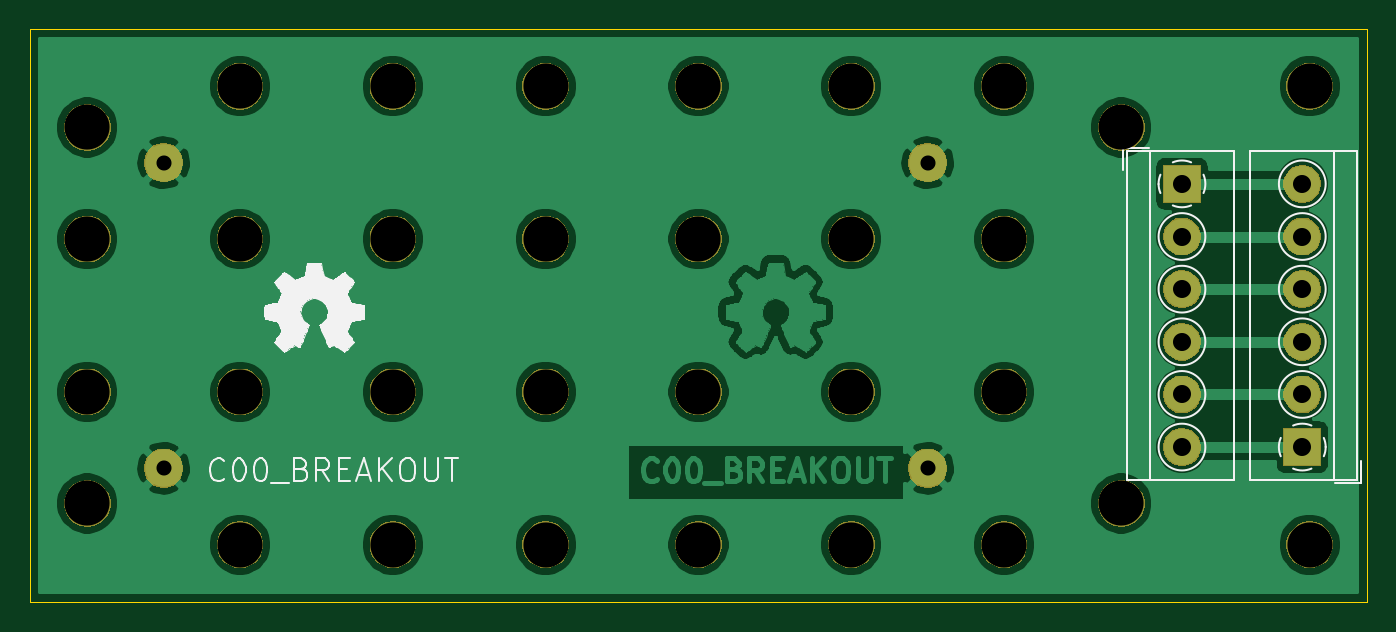
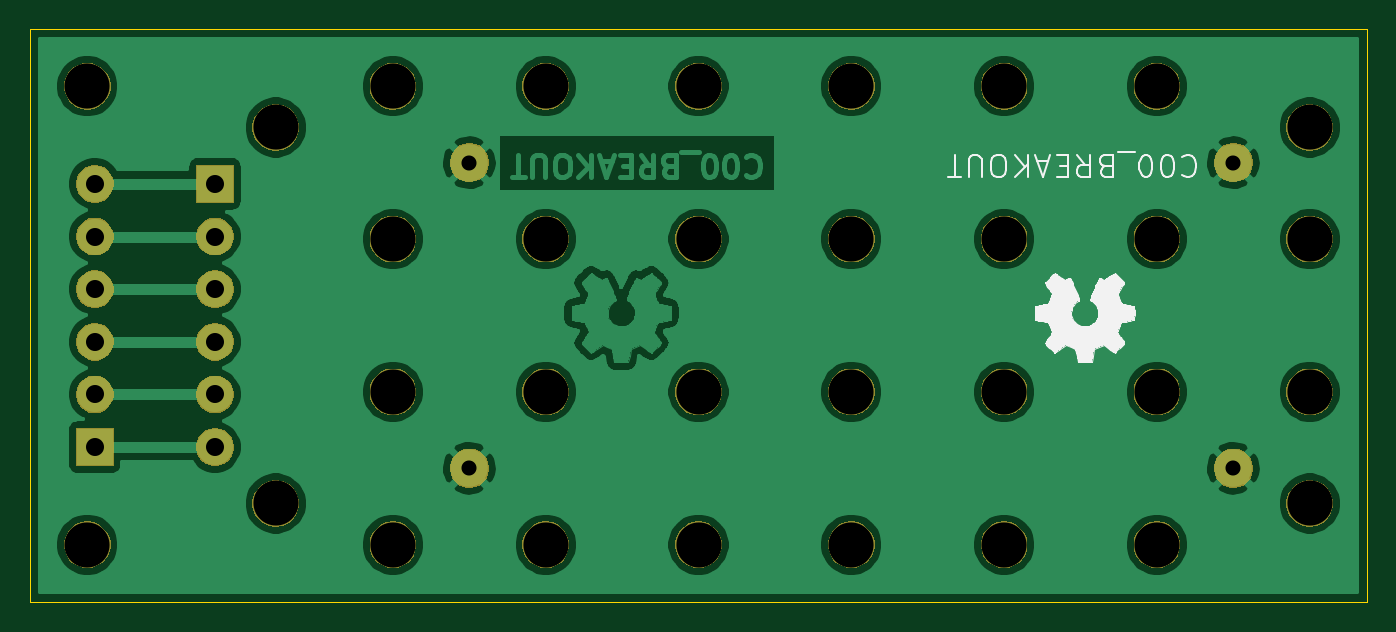
Circuit board: 9 layer files. Board 88.9 x 38.1 mm.
- bottom_copper: C00-B_Cu.gbr (142700 bytes)
- bottom_mask: C00-B_Mask.gbr (43400 bytes)
- bottom_silk: C00-B_SilkS.gbr (20127 bytes)
- outline: C00-Edge_Cuts.gbr (714 bytes)
- top_copper: C00-F_Cu.gbr (142988 bytes)
- top_mask: C00-F_Mask.gbr (43400 bytes)
- top_silk: C00-F_SilkS.gbr (22349 bytes)
- drill: C00-NPTH.drl (789 bytes)
- drill: C00-PTH.drl (553 bytes)

=== bottom_copper: C00-B_Cu.gbr (142700 bytes, source omitted) ===
=== bottom_mask: C00-B_Mask.gbr (43400 bytes, source omitted) ===
=== bottom_silk: C00-B_SilkS.gbr (20127 bytes, source omitted) ===
=== outline: C00-Edge_Cuts.gbr ===
G04 #@! TF.GenerationSoftware,KiCad,Pcbnew,5.1.5-52549c5~86~ubuntu18.04.1*
G04 #@! TF.CreationDate,2020-09-02T18:09:45-05:00*
G04 #@! TF.ProjectId,C00,4330302e-6b69-4636-9164-5f7063625858,rev?*
G04 #@! TF.SameCoordinates,Original*
G04 #@! TF.FileFunction,Profile,NP*
%FSLAX46Y46*%
G04 Gerber Fmt 4.6, Leading zero omitted, Abs format (unit mm)*
G04 Created by KiCad (PCBNEW 5.1.5-52549c5~86~ubuntu18.04.1) date 2020-09-02 18:09:45*
%MOMM*%
%LPD*%
G04 APERTURE LIST*
%ADD10C,0.050000*%
G04 APERTURE END LIST*
D10*
X20000000Y-58100000D02*
X108900000Y-58100000D01*
X108900000Y-20000000D02*
X108900000Y-58100000D01*
X20000000Y-20000000D02*
X108900000Y-20000000D01*
X20000000Y-20000000D02*
X20000000Y-58100000D01*
M02*

=== top_copper: C00-F_Cu.gbr (142988 bytes, source omitted) ===
=== top_mask: C00-F_Mask.gbr (43400 bytes, source omitted) ===
=== top_silk: C00-F_SilkS.gbr (22349 bytes, source omitted) ===
=== drill: C00-NPTH.drl ===
M48
; DRILL file {KiCad 5.1.5-52549c5~86~ubuntu18.04.1} date mié 02 sep 2020 18:09:25 -05
; FORMAT={-:-/ absolute / metric / decimal}
; #@! TF.CreationDate,2020-09-02T18:09:25-05:00
; #@! TF.GenerationSoftware,Kicad,Pcbnew,5.1.5-52549c5~86~ubuntu18.04.1
; #@! TF.FileFunction,NonPlated,1,2,NPTH
FMAT,2
METRIC
T1C3.000
%
G90
G05
T1
X44.13Y-33.97
X74.61Y-44.13
X74.61Y-33.97
X33.97Y-54.29
X54.29Y-54.29
X92.56Y-51.55
X54.29Y-44.13
X33.97Y-44.13
X64.45Y-44.13
X64.45Y-54.29
X23.81Y-26.55
X23.81Y-51.55
X105.09Y-54.29
X23.81Y-44.13
X84.77Y-33.97
X23.81Y-33.97
X64.45Y-23.81
X64.45Y-33.97
X84.77Y-44.13
X54.29Y-23.81
X74.61Y-54.29
X105.09Y-23.81
X33.97Y-23.81
X44.13Y-54.29
X44.13Y-44.13
X33.97Y-33.97
X84.77Y-23.81
X44.13Y-23.81
X92.56Y-26.55
X74.61Y-23.81
X84.77Y-54.29
X54.29Y-33.97
T0
M30

=== drill: C00-PTH.drl ===
M48
; DRILL file {KiCad 5.1.5-52549c5~86~ubuntu18.04.1} date mié 02 sep 2020 18:09:25 -05
; FORMAT={-:-/ absolute / metric / decimal}
; #@! TF.CreationDate,2020-09-02T18:09:25-05:00
; #@! TF.GenerationSoftware,Kicad,Pcbnew,5.1.5-52549c5~86~ubuntu18.04.1
; #@! TF.FileFunction,Plated,1,2,PTH
FMAT,2
METRIC
T1C1.001
T2C1.200
%
G90
G05
T1
X28.89Y-28.89
X28.89Y-49.21
X79.69Y-28.89
X79.69Y-49.21
T2
X104.6Y-30.3
X104.6Y-33.8
X104.6Y-37.3
X104.6Y-40.8
X104.6Y-44.3
X104.6Y-47.8
X96.6Y-30.3
X96.6Y-33.8
X96.6Y-37.3
X96.6Y-40.8
X96.6Y-44.3
X96.6Y-47.8
T0
M30

